Run: headless pygame with SDL's dummy video driver; simulated clock (each Clock.tick advances the game by its frame time, no real sleeping); random seed 0; keys injected as events and as key.get_pressed() state; no mouse input.
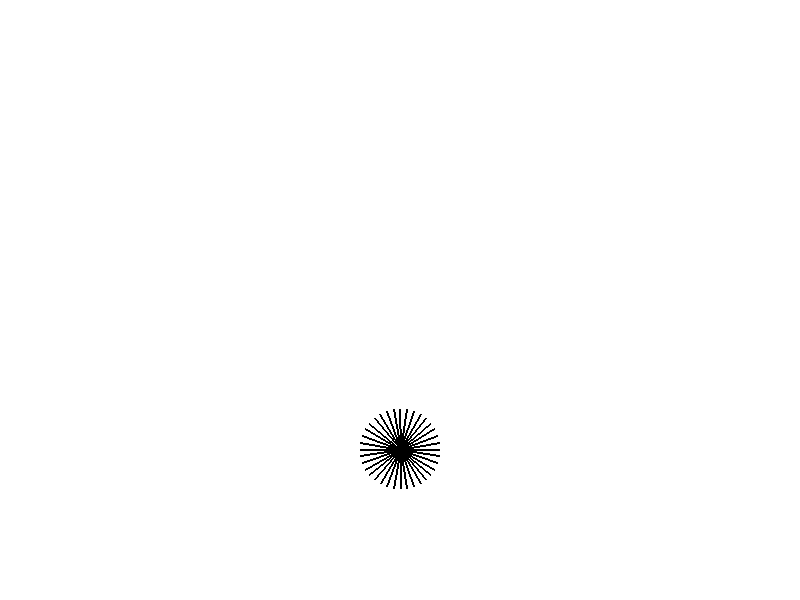
Frame 1 of 4 · flips 1–60 · no input
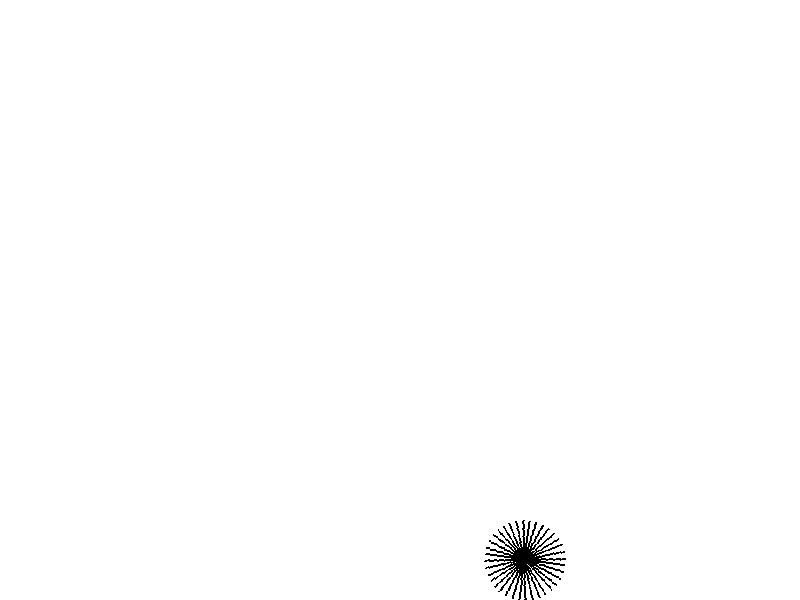
Frame 2 of 4 · flips 61–180 · tapped SPACE, RETURN · held RIGHT (→), D
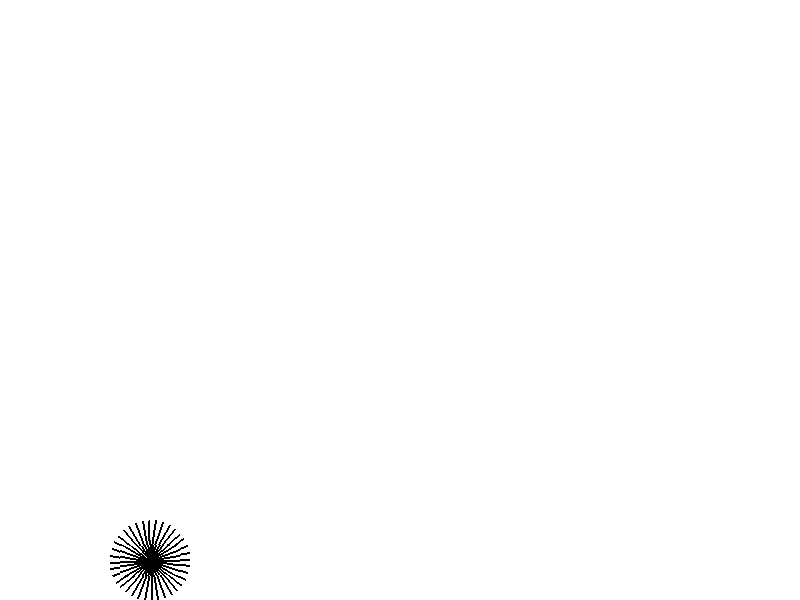
Frame 3 of 4 · flips 181–300 · held DOWN (↓), S
Frame 4 of 4 · flips 301–420 · held LEFT (←), A, UP (↑), W · screen unchanged from frame 3, image omitted

The pygame program that drew these frames:

import pygame
import sys
import math

# 初始化 Pygame
pygame.init()

# 设置屏幕大小和其他参数
SCREEN_WIDTH, SCREEN_HEIGHT = 800, 600
screen = pygame.display.set_mode((SCREEN_WIDTH, SCREEN_HEIGHT))
pygame.display.set_caption('Newtonian Physics Game with Rolling Spiral Ball')

# 定义颜色
WHITE = (255, 255, 255)
BLACK = (0, 0, 0)
RED = (255, 0, 0)

# 定义物体属性
class Ball:
    def __init__(self, x, y, radius, mass=1):
        self.x = x
        self.y = y
        self.radius = radius
        self.mass = mass
        self.color = RED
        self.velocity = [0, 0]  # x and y velocity
        self.acceleration = [0, 0.5]  # x and y acceleration, gravity
        self.angle = 0  # 记录球的旋转角度
        self.pattern_surface = self.create_pattern_surface()

    def create_pattern_surface(self):
        # 创建带有螺旋图案的表面
        surface = pygame.Surface((self.radius * 2, self.radius * 2), pygame.SRCALPHA)
        surface = surface.convert_alpha()

        # 在球的表面上绘制螺旋图案
        center = (self.radius, self.radius)
        for i in range(0, 360, 10):
            angle = math.radians(i)
            end_x = self.radius + self.radius * math.cos(angle)
            end_y = self.radius + self.radius * math.sin(angle)
            pygame.draw.line(surface, BLACK, center, (end_x, end_y), 2)
        
        return surface

    def apply_force(self, force):
        # F = ma -> a = F/m
        self.acceleration[0] += force[0] / self.mass
        self.acceleration[1] += force[1] / self.mass

    def update(self):
        # 更新速度和位置
        self.velocity[0] += self.acceleration[0]
        self.velocity[1] += self.acceleration[1]
        self.x += self.velocity[0]
        self.y += self.velocity[1]

        # 重置加速度
        self.acceleration = [0, 0.5]  # 每次更新后只保留重力

        # 碰撞检测：与地面和墙壁
        if self.y + self.radius > SCREEN_HEIGHT:
            self.y = SCREEN_HEIGHT - self.radius
            self.velocity[1] = -self.velocity[1] * 0.7  # 弹跳并损失一些能量

        if self.x - self.radius < 0:
            self.x = self.radius
            self.velocity[0] = -self.velocity[0]

        if self.x + self.radius > SCREEN_WIDTH:
            self.x = SCREEN_WIDTH - self.radius
            self.velocity[0] = -self.velocity[0]

        # 更新旋转角度
        self.angle += self.velocity[0] / self.radius

    def draw(self):
        # 旋转表面
        rotated_surface = pygame.transform.rotate(self.pattern_surface, math.degrees(self.angle))
        rotated_rect = rotated_surface.get_rect(center=(self.x, self.y))

        # 绘制旋转后的表面
        screen.blit(rotated_surface, rotated_rect.topleft)

# 初始化游戏
ball = Ball(400, 300, 40)

# 主游戏循环
running = True
while running:
    for event in pygame.event.get():
        if event.type == pygame.QUIT:
            running = False
        elif event.type == pygame.KEYDOWN:
            if event.key == pygame.K_LEFT:
                ball.apply_force([-5, 0])
            elif event.key == pygame.K_RIGHT:
                ball.apply_force([5, 0])
            elif event.key == pygame.K_UP:
                ball.apply_force([0, -5])
            elif event.key == pygame.K_DOWN:
                ball.apply_force([0, 5])

    # 更新物体状态
    ball.update()

    # 绘制游戏界面
    screen.fill(WHITE)
    ball.draw()
    pygame.display.flip()

    # 设置帧率
    pygame.time.Clock().tick(60)

pygame.quit()
sys.exit()
